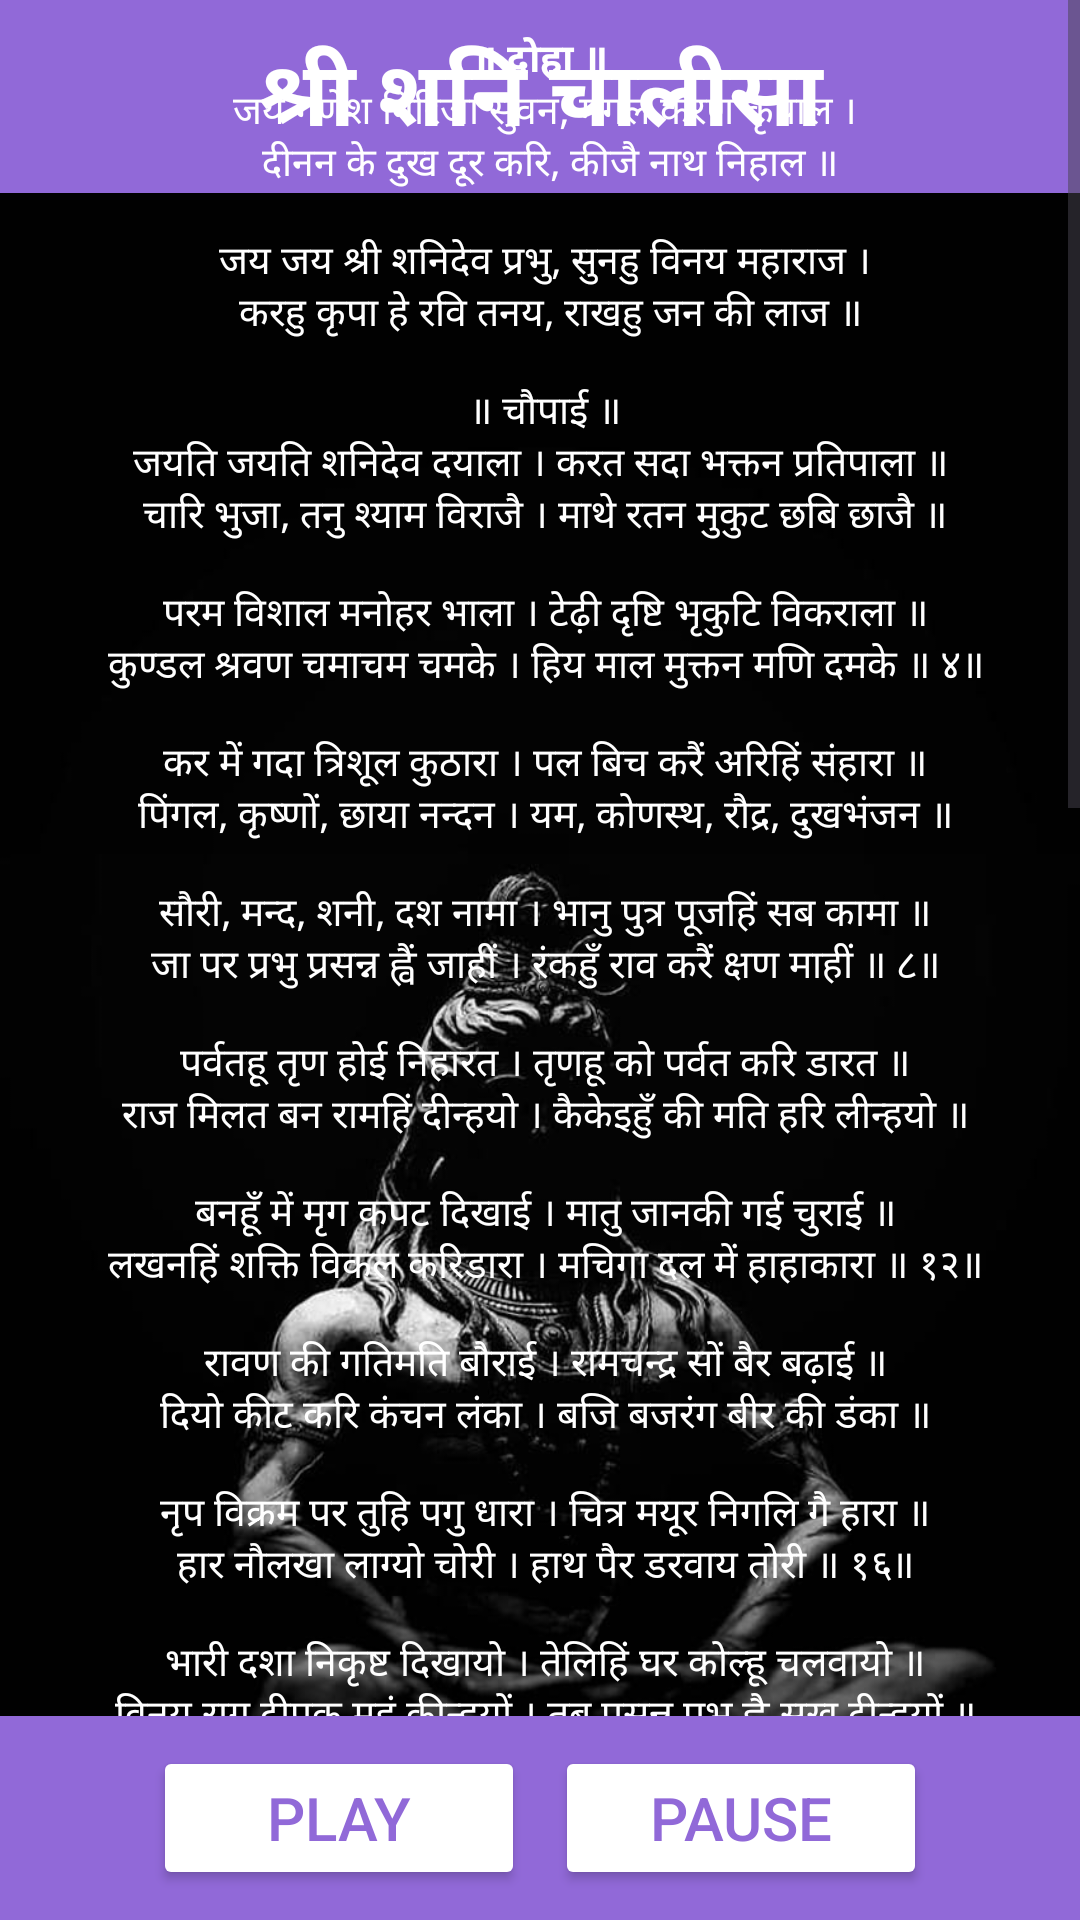

Here is an Android app screen rendered from its layout file. Give the layout XML and the strings, colors and styles it references.
<!-- AndroidManifest.xml: application theme Theme.AllChalisa -->
<!-- res/layout/activity_shree_shani_chalisa.xml -->
<?xml version="1.0" encoding="utf-8"?>
<RelativeLayout xmlns:android="http://schemas.android.com/apk/res/android"
    android:layout_width="match_parent"
    android:layout_height="match_parent"
    android:background="@drawable/background">
    <LinearLayout
        android:layout_width="match_parent"
        android:layout_height="wrap_content"
        android:orientation="horizontal"
        android:gravity="center"
        android:layout_alignParentTop="true">

        <TextView
            android:layout_width="match_parent"
            android:layout_height="match_parent"
            android:text="@string/title3"
            android:gravity="center"
            android:background="#9169D8"
            android:padding="10sp"
            android:textColor="@color/white"
            android:textSize="30sp"/>
    </LinearLayout>
    <LinearLayout
        android:id="@+id/buttons"
        android:layout_width="match_parent"
        android:layout_height="wrap_content"
        android:orientation="horizontal"
        android:gravity="center"
        android:background="#9169D8"
        android:padding="10sp"
        android:layout_alignParentBottom="true">
        <Button
            android:id="@+id/play"
            android:onClick="play"
            android:layout_width="124dp"
            android:layout_height="wrap_content"
            android:backgroundTint="@color/white"
            android:textColor="#9169D8"
            android:textSize="20sp"
            android:text="Play"/>

        <Button
            android:id="@+id/pause"
            android:layout_width="124dp"
            android:layout_height="wrap_content"
            android:layout_marginLeft="10dp"
            android:backgroundTint="@color/white"
            android:onClick="pause"
            android:text="Pause"
            android:textColor="#9169D8"
            android:textSize="20sp" />
    </LinearLayout>

    <ScrollView
        android:layout_width="398dp"
        android:layout_height="600dp"
        android:layout_above="@id/buttons">
        
        <LinearLayout
            android:layout_width="match_parent"
            android:layout_height="wrap_content"
            android:orientation="vertical"
            android:paddingTop="10sp">

            <TextView
                android:layout_width="match_parent"
                android:layout_height="wrap_content"
                android:text="@string/ShaniChalisa"
                android:gravity="center"
                android:textColor="@color/white"
                android:textSize="13sp" />
        </LinearLayout>
    </ScrollView>

</RelativeLayout>
<!-- resources referenced by this layout -->
<resources>
  <!-- drawable background: jpg bitmap (drawable, 29034 bytes) -->
  <string name="ShaniChalisa">
  
          <br><b>॥ दोहा ॥</b>\n</br>
  <br>जय गणेश गिरिजा सुवन, मंगल करण कृपाल ।\n</br>
     <br> दीनन के दुख दूर करि, कीजै नाथ निहाल ॥\n</br>
          <br>\n</br>
          <br>जय जय श्री शनिदेव प्रभु, सुनहु विनय महाराज ।\n</br>
         <br> करहु कृपा हे रवि तनय, राखहु जन की लाज ॥\n</br>
          <br>\n</br>
          <br>॥ चौपाई ॥\n</br>
          <br>जयति जयति शनिदेव दयाला ।
  करत सदा भक्तन प्रतिपाला ॥
  \n</br>
          <br>चारि भुजा, तनु श्याम विराजै ।
  माथे रतन मुकुट छबि छाजै ॥\n</br>
          <br>\n</br>
          <br>परम विशाल मनोहर भाला ।
  टेढ़ी दृष्टि भृकुटि विकराला ॥\n</br>
          <br>कुण्डल श्रवण चमाचम चमके ।
  हिय माल मुक्तन मणि दमके ॥ ४॥\n</br>
          <br>\n</br>
  <br>कर में गदा त्रिशूल कुठारा ।
  पल बिच करैं अरिहिं संहारा ॥\n</br>
  
  <br>पिंगल, कृष्णों, छाया नन्दन ।
  यम, कोणस्थ, रौद्र, दुखभंजन ॥\n</br>
  <br>\n</br>
  <br>सौरी, मन्द, शनी, दश नामा ।
  भानु पुत्र पूजहिं सब कामा ॥\n</br>
  
  <br>जा पर प्रभु प्रसन्न ह्वैं जाहीं ।
  रंकहुँ राव करैं क्षण माहीं ॥ ८॥\n</br>
  <br>\n</br>
  <br>पर्वतहू तृण होई निहारत ।
  तृणहू को पर्वत करि डारत ॥\n</br>
  
  <br>राज मिलत बन रामहिं दीन्हयो ।
  कैकेइहुँ की मति हरि लीन्हयो ॥\n</br>
  <br>\n</br>
  <br>बनहूँ में मृग कपट दिखाई ।
  मातु जानकी गई चुराई ॥\n</br>
  
  <br>लखनहिं शक्ति विकल करिडारा ।
  मचिगा दल में हाहाकारा ॥ १२॥\n</br>
  <br>\n</br>
  <br>रावण की गतिमति बौराई ।
  रामचन्द्र सों बैर बढ़ाई ॥\n</br>
  
  <br>दियो कीट करि कंचन लंका ।
  बजि बजरंग बीर की डंका ॥\n</br>
  <br>\n</br>
  <br>नृप विक्रम पर तुहि पगु धारा ।
  चित्र मयूर निगलि गै हारा ॥\n</br>
  
  <br>हार नौलखा लाग्यो चोरी ।
  हाथ पैर डरवाय तोरी ॥ १६॥\n</br>
  <br>\n</br>
  <br>भारी दशा निकृष्ट दिखायो ।
  तेलिहिं घर कोल्हू चलवायो ॥\n</br>
  
  <br>विनय राग दीपक महं कीन्हयों ।
  तब प्रसन्न प्रभु ह्वै सुख दीन्हयों ॥\n</br>
  <br>\n</br>
  <br>हरिश्चन्द्र नृप नारि बिकानी ।
  आपहुं भरे डोम घर पानी ॥\n</br>
  
  <br>तैसे नल पर दशा सिरानी ।
  भूंजीमीन कूद गई पानी ॥ २०॥\n</br>
  <br>\n</br>
  <br>श्री शंकरहिं गह्यो जब जाई ।
  पारवती को सती कराई ॥\n</br>
  
  <br>तनिक विलोकत ही करि रीसा ।
  नभ उड़ि गयो गौरिसुत सीसा ॥\n</br>
  <br>\n</br>
  <br>पाण्डव पर भै दशा तुम्हारी ।
  बची द्रौपदी होति उघारी ॥\n</br>
  
  <br>कौरव के भी गति मति मारयो ।
  युद्ध महाभारत करि डारयो ॥ २४॥\n</br>
  <br>\n</br>
  <br>रवि कहँ मुख महँ धरि तत्काला ।
  लेकर कूदि परयो पाताला ॥\n</br>
  
  <br>शेष देवलखि विनती लाई ।
  रवि को मुख ते दियो छुड़ाई ॥\n</br>
  <br>\n</br>
  <br>वाहन प्रभु के सात सजाना ।
  जग दिग्गज गर्दभ मृग स्वाना ॥\n</br>
  
  <br>जम्बुक सिंह आदि नख धारी ।
  सो फल ज्योतिष कहत पुकारी ॥ २८॥\n</br>
  <br>\n</br>
  <br>गज वाहन लक्ष्मी गृह आवैं ।
  हय ते सुख सम्पति उपजावैं ॥\n</br>
  
  <br>गर्दभ हानि करै बहु काजा ।
  सिंह सिद्धकर राज समाजा ॥\n</br>
  <br>\n</br>
  <br>जम्बुक बुद्धि नष्ट कर डारै ।
  मृग दे कष्ट प्राण संहारै ॥\n</br>
  
  <br>जब आवहिं प्रभु स्वान सवारी ।
  चोरी आदि होय डर भारी ॥ ३२॥\n</br>
  <br>\n</br>
  <br>तैसहि चारि चरण यह नामा ।
  स्वर्ण लौह चाँदी अरु तामा ॥\n</br>
  
  <br>लौह चरण पर जब प्रभु आवैं ।
  धन जन सम्पत्ति नष्ट करावैं ॥\n</br>
  <br>\n</br>
  <br>समता ताम्र रजत शुभकारी ।
  स्वर्ण सर्व सर्व सुख मंगल भारी ॥\n</br>
  
  <br>जो यह शनि चरित्र नित गावै ।
  कबहुं न दशा निकृष्ट सतावै ॥ ३६॥\n</br>
  <br>\n</br>
  <br>अद्भुत नाथ दिखावैं लीला ।
  करैं शत्रु के नशि बलि ढीला ॥\n</br>
  
  <br>जो पण्डित सुयोग्य बुलवाई ।
  विधिवत शनि ग्रह शांति कराई ॥\n</br>
  <br>\n</br>
  <br>पीपल जल शनि दिवस चढ़ावत ।
  दीप दान दै बहु सुख पावत ॥\n</br>
  
  <br>कहत राम सुन्दर प्रभु दासा ।
  शनि सुमिरत सुख होत प्रकाशा ॥ ४०॥\n</br>
  <br>\n</br>
          <br>॥ दोहा ॥\n</br>
  <br>पाठ शनिश्चर देव को, की हों भक्त तैयार ।\n</br>
          <br>करत पाठ चालीस दिन, हो भवसागर पार ॥\n</br>
      </string>
  <string name="title3"><b>श्री शनि चालीसा</b></string>
  <style name="Theme.AllChalisa" parent="Base.Theme.AllChalisa" />
  <style name="Base.Theme.AllChalisa" parent="Theme.Material3.DayNight.NoActionBar">
          
          
      </style>
  <!-- not gathered from this repository: default colours our renderer supplied (Android Studio template values) -->
  <color name="white">#FFFFFFFF</color>
</resources>
